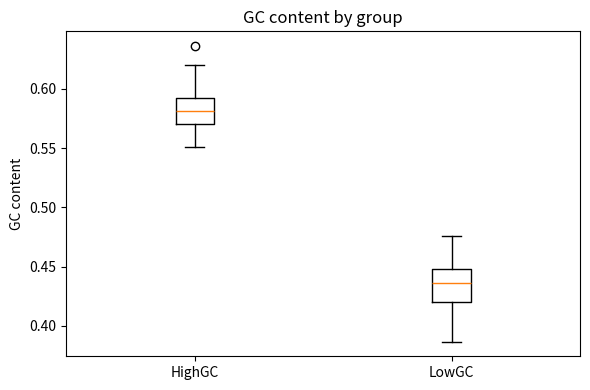
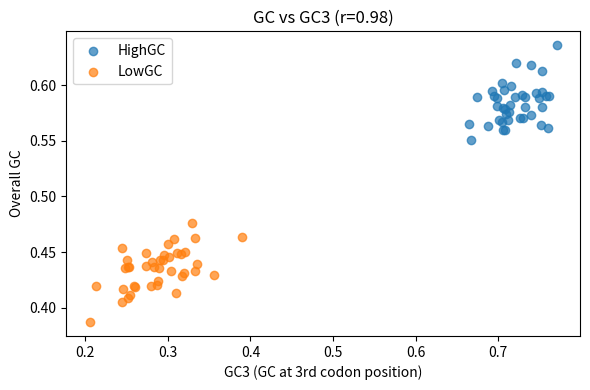
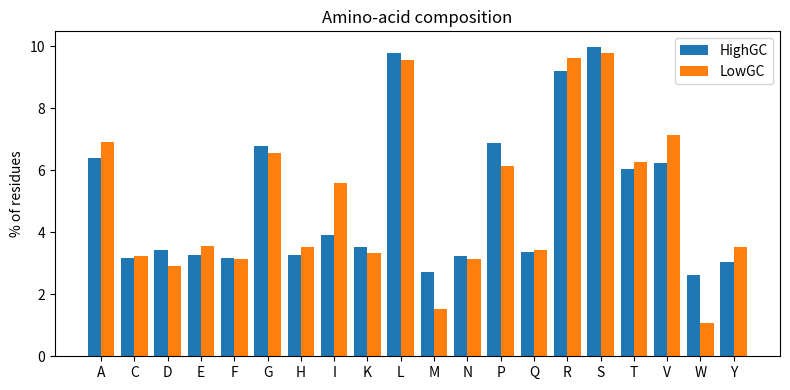
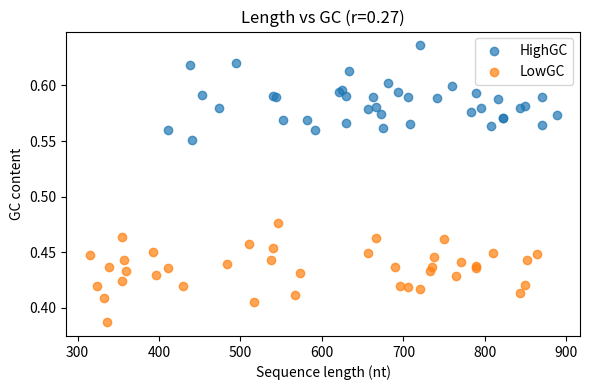

These figures' Python source, in order:
"""SWYNEX Task 4 - Final Bioinformatics Report pipeline.
Reads sequences.fasta (headers: >id|group) if present; otherwise simulates
coding sequences (SYNTHETIC demo) so the pipeline runs end to end.
Writes charts + results.json used by REPORT.md."""
import os, json, itertools
import numpy as np, pandas as pd
import matplotlib; matplotlib.use("Agg")
import matplotlib.pyplot as plt

B = "TCAG"
CODONS = ["".join(c) for c in itertools.product(B, repeat=3)]
AA = "FFLLSSSSYY**CC*WLLLLPPPPHHQQRRRRIIIMTTTTNNKKSSRRVVVVAAAADDEEGGGG"
TABLE = dict(zip(CODONS, AA))
SENSE = [c for c in CODONS if TABLE[c] != "*"]
rng = np.random.default_rng(7)

def read_fasta(path):
    recs, name, seq = [], None, []
    for line in open(path):
        line = line.strip()
        if line.startswith(">"):
            if name: recs.append((name, "".join(seq)))
            name, seq = line[1:], []
        elif line: seq.append(line.upper())
    if name: recs.append((name, "".join(seq)))
    return recs

def simulate():
    recs = []
    for grp, w in (("HighGC", 2.5), ("LowGC", 0.4)):
        weights = np.array([w if c[2] in "GC" else 1.0 for c in SENSE]); weights /= weights.sum()
        for i in range(40):
            n = int(rng.integers(100, 300))
            body = rng.choice(SENSE, n, p=weights)
            recs.append((f"{grp}_{i}|{grp}", "ATG" + "".join(body) + "TAA"))
    return recs

synthetic = not os.path.exists("sequences.fasta")
recs = simulate() if synthetic else read_fasta("sequences.fasta")

rows = []
for name, s in recs:
    grp = name.split("|")[-1] if "|" in name else "All"
    s = s[: len(s) // 3 * 3]
    cods = [s[i:i+3] for i in range(0, len(s), 3)]
    gc = (s.count("G") + s.count("C")) / len(s)
    gc3 = np.mean([c[2] in "GC" for c in cods])
    prot = "".join(TABLE.get(c, "X") for c in cods).rstrip("*")
    rows.append(dict(id=name.split("|")[0], group=grp, length_nt=len(s), gc=gc, gc3=gc3, prot=prot))
df = pd.DataFrame(rows)
df[["id","group","length_nt","gc","gc3"]].to_csv("sequence_stats.csv", index=False)

groups = sorted(df.group.unique())
# Chart 1: GC by group
plt.figure(figsize=(6,4))
plt.boxplot([df[df.group==g].gc for g in groups], tick_labels=groups)
plt.ylabel("GC content"); plt.title("GC content by group")
plt.tight_layout(); plt.savefig("fig1_gc_by_group.png", dpi=150); plt.close()
# Chart 2: GC vs GC3
plt.figure(figsize=(6,4))
for g in groups:
    d = df[df.group==g]; plt.scatter(d.gc3, d.gc, alpha=.7, label=g)
r = df.gc3.corr(df.gc)
plt.xlabel("GC3 (GC at 3rd codon position)"); plt.ylabel("Overall GC"); plt.title(f"GC vs GC3 (r={r:.2f})"); plt.legend()
plt.tight_layout(); plt.savefig("fig2_gc_vs_gc3.png", dpi=150); plt.close()
# Chart 3: amino-acid composition
aas = sorted(set(AA) - {"*"})
comp = {g: np.array([sum(p.count(a) for p in df[df.group==g].prot) for a in aas], float) for g in groups}
plt.figure(figsize=(8,4)); w = 0.8/len(groups)
for k, g in enumerate(groups):
    plt.bar(np.arange(len(aas)) + k*w, comp[g]/comp[g].sum()*100, w, label=g)
plt.xticks(np.arange(len(aas)) + w/2, aas); plt.ylabel("% of residues"); plt.title("Amino-acid composition"); plt.legend()
plt.tight_layout(); plt.savefig("fig3_aa_composition.png", dpi=150); plt.close()
# Chart 4: length vs GC
plt.figure(figsize=(6,4))
for g in groups:
    d = df[df.group==g]; plt.scatter(d.length_nt, d.gc, alpha=.7, label=g)
rl = df.length_nt.corr(df.gc)
plt.xlabel("Sequence length (nt)"); plt.ylabel("GC content"); plt.title(f"Length vs GC (r={rl:.2f})"); plt.legend()
plt.tight_layout(); plt.savefig("fig4_length_vs_gc.png", dpi=150); plt.close()

res = dict(synthetic=synthetic, n=len(df), groups=groups, r_gc_gc3=round(r,3), r_len_gc=round(rl,3))
for g in groups:
    d = df[df.group==g]
    res[g] = dict(n=len(d), gc_mean=round(d.gc.mean(),3), gc_sd=round(d.gc.std(),3), gc3_mean=round(d.gc3.mean(),3), len_mean=round(d.length_nt.mean(),1))
if len(groups) == 2:
    a, b = (df[df.group==g].gc.values for g in groups)
    obs = a.mean() - b.mean(); pool = np.concatenate([a, b]); cnt = 0
    for _ in range(10000):
        rng.shuffle(pool); cnt += abs(pool[:len(a)].mean() - pool[len(a):].mean()) >= abs(obs)
    res["diff_gc"] = round(obs,3); res["perm_p"] = (cnt+1)/10001
json.dump(res, open("results.json","w"), indent=1)
print(json.dumps(res, indent=1))
